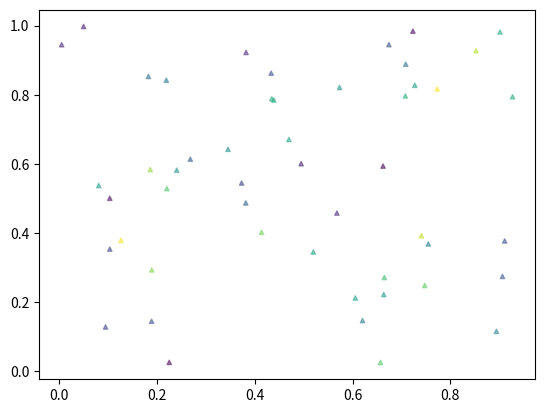

The script that saved this image:
"""
Simple demo of a scatter plot.
"""
import numpy as np
import matplotlib.pyplot as plt


N = 50
x = np.random.rand(N)
y = np.random.rand(N)
colors = np.random.rand(N)
area = np.pi * (15 * np.random.rand(N))**2 # 0 to 15 point radiuses

plt.scatter(x, y, s=10, c=colors, alpha=0.5, marker='^')
plt.show()
